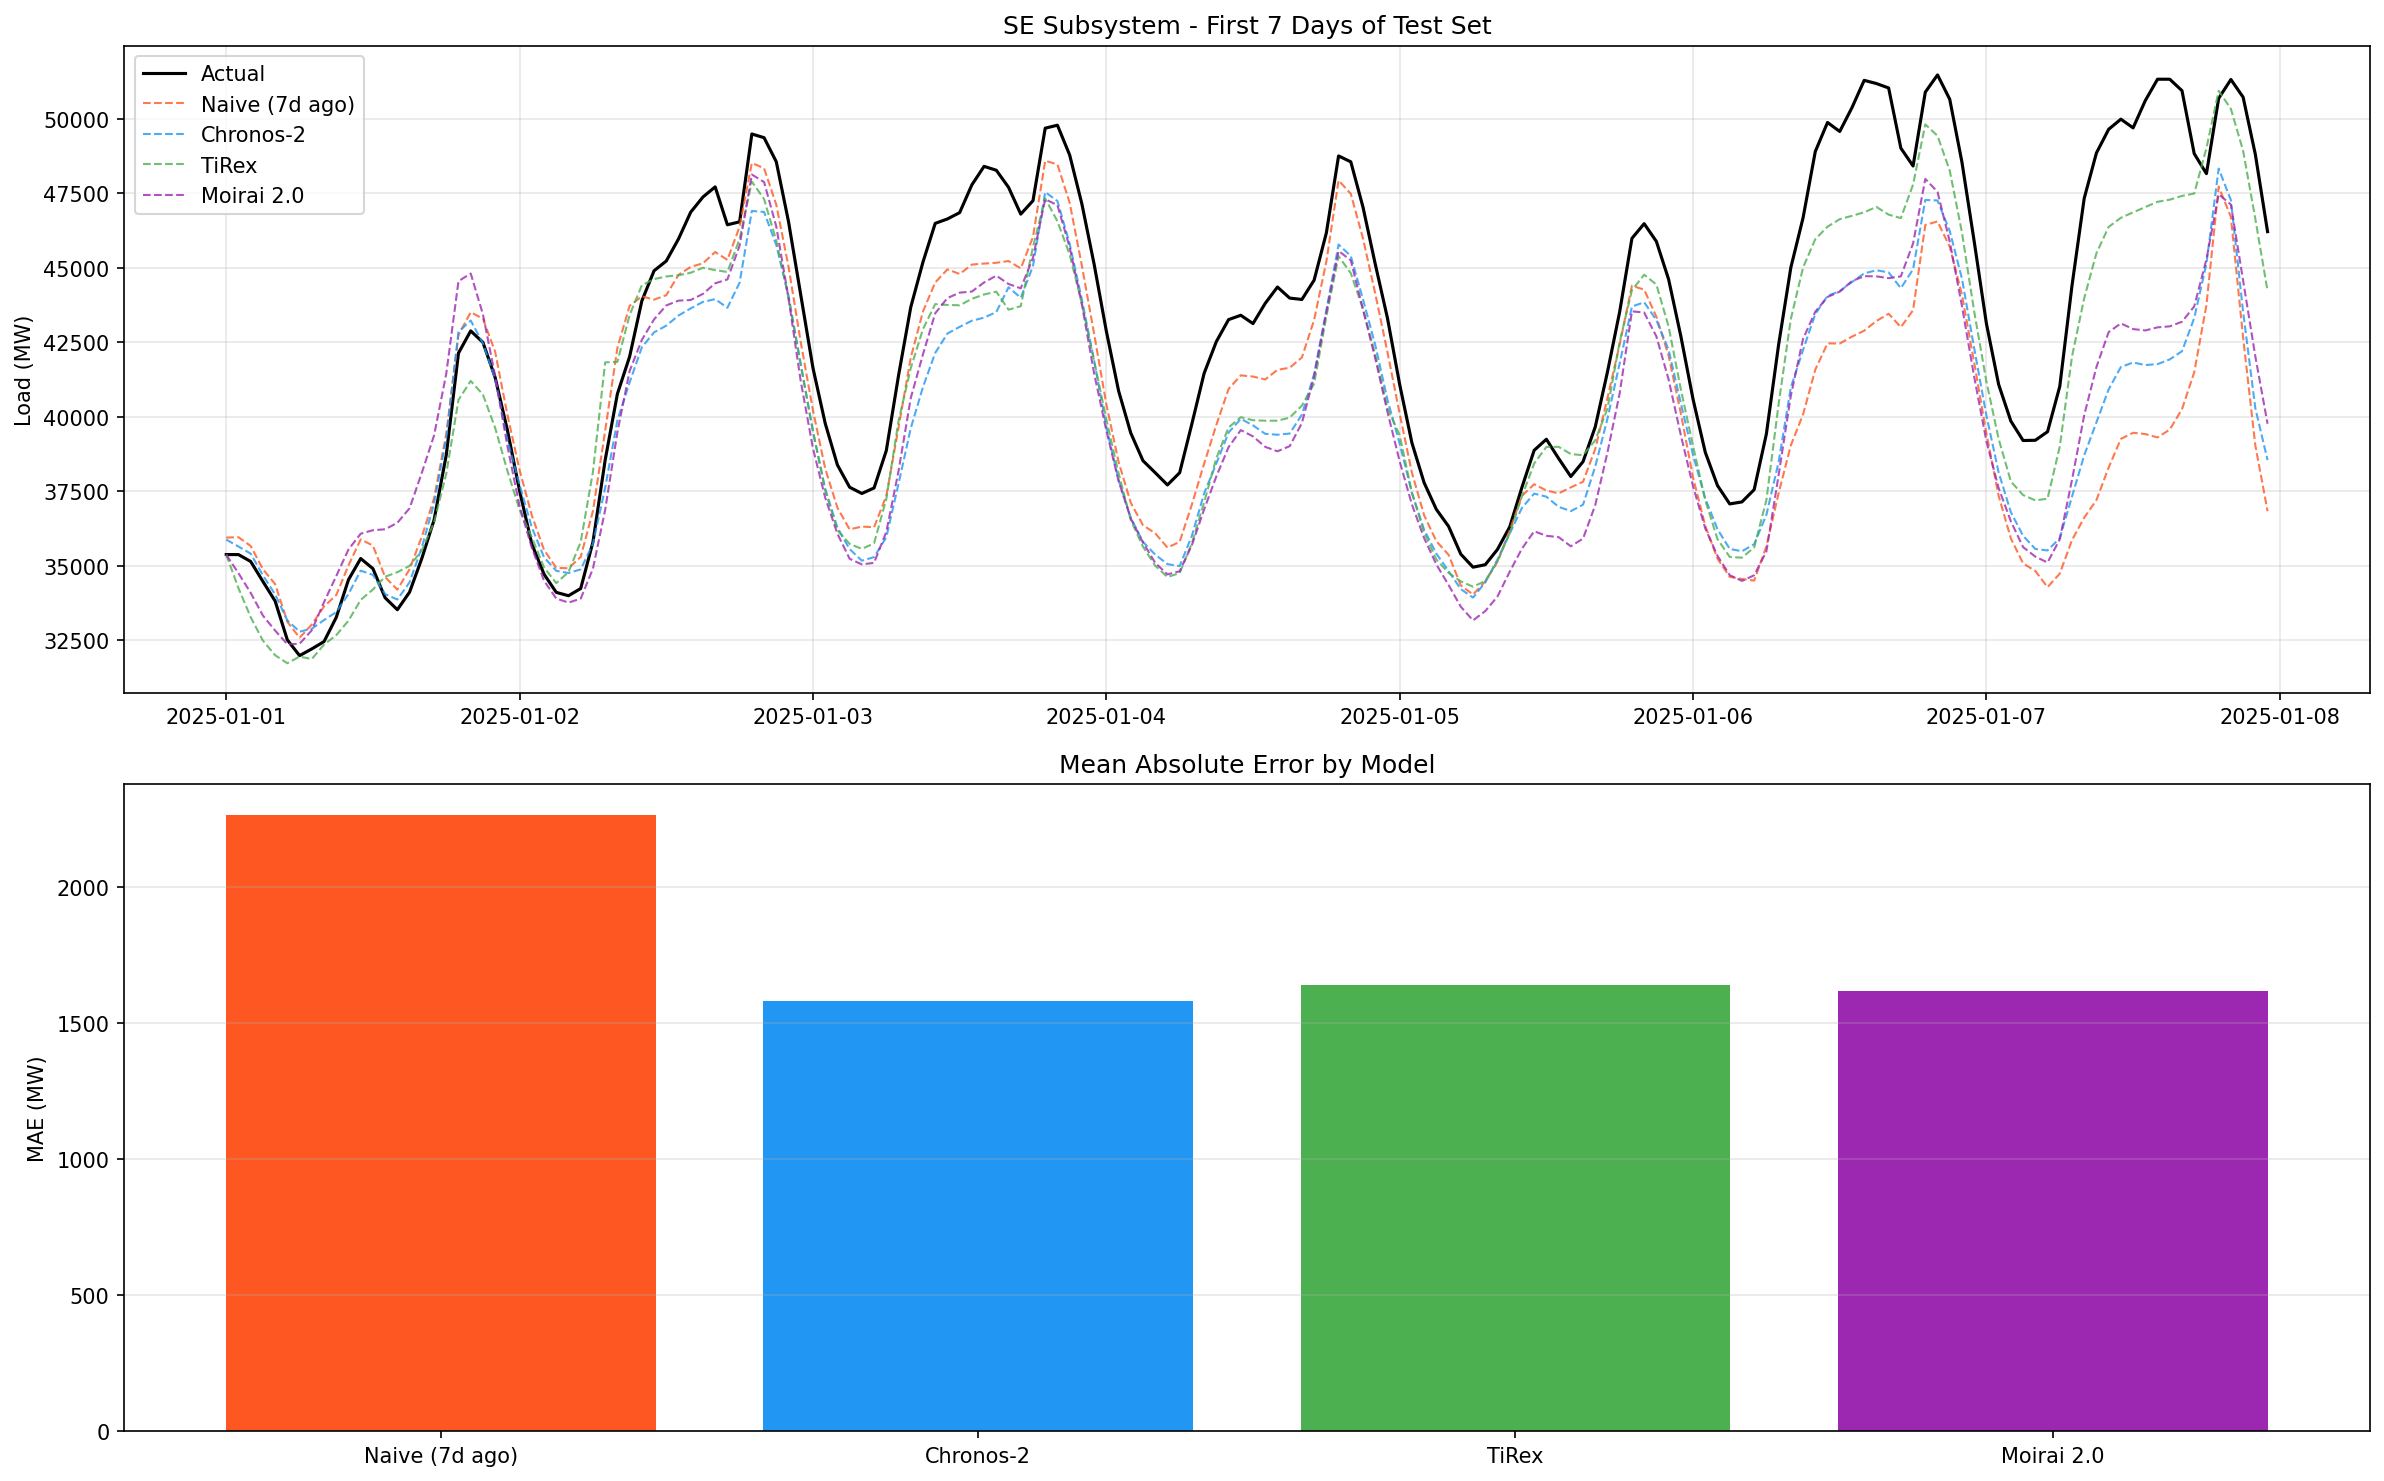

Values plotted in this chart, from the file beside it:
, MAE (MW), RMSE (MW), MAPE, MASE, RMSSE, R2
Naive (7d ago), 2264, 3027, 5.13, 0.89, 0.81, 0.77
Chronos-2, 1583, 2273, 3.59, 0.62, 0.61, 0.87
TiRex, 1641, 2302, 3.74, 0.65, 0.61, 0.87
Moirai 2.0, 1619, 2300, 3.69, 0.64, 0.61, 0.87
